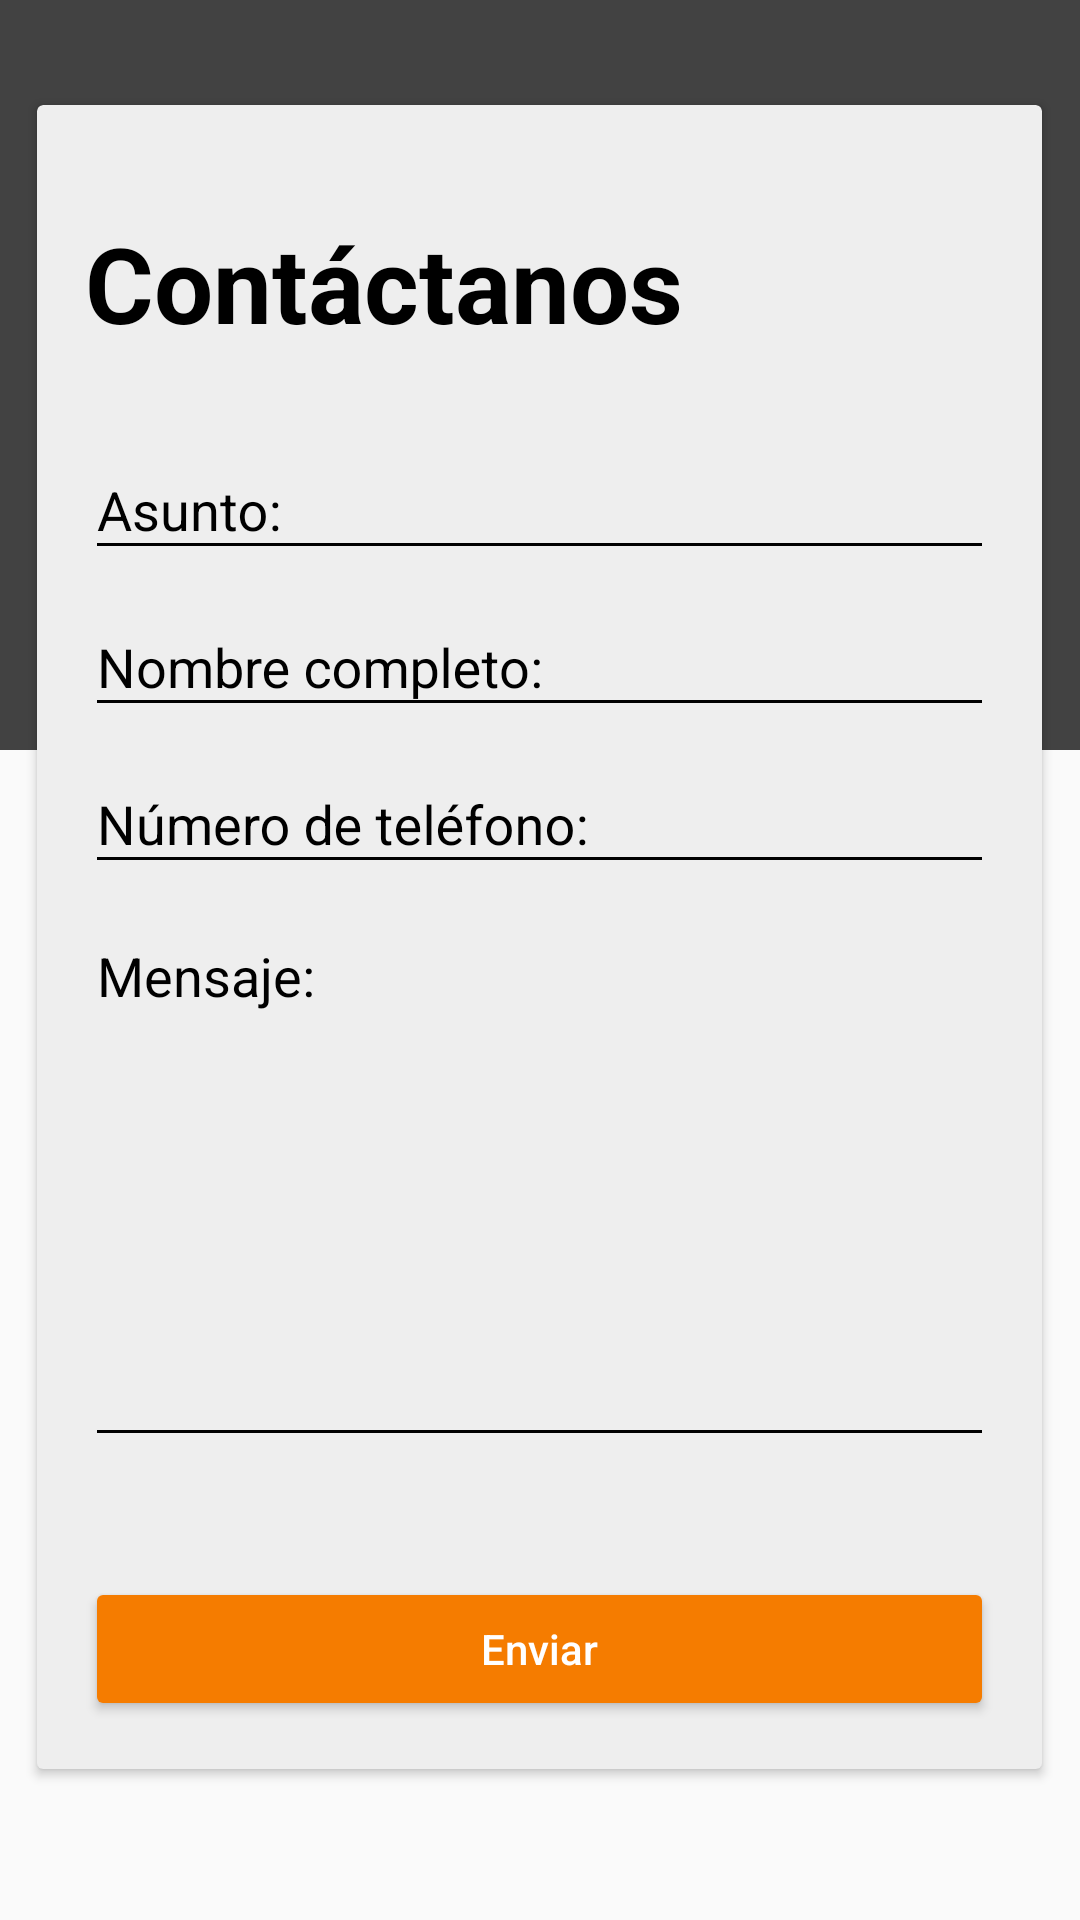

Android layout source for this screen:
<!-- AndroidManifest.xml: application theme AppTheme -->
<!-- res/layout/contacto_fragment.xml -->
<?xml version="1.0" encoding="utf-8"?>
<FrameLayout
    xmlns:app="http://schemas.android.com/apk/res-auto"
    xmlns:android="http://schemas.android.com/apk/res/android"
    xmlns:tools="http://schemas.android.com/tools"
    android:layout_width="match_parent"
    android:layout_height="match_parent"
    android:fitsSystemWindows="true"
    tools:context=".usuario_general.fragments.ContactoFragment"
    >

    
    <android.support.design.widget.CoordinatorLayout
        android:layout_width="match_parent"
        android:layout_height="match_parent"
        >

        <RelativeLayout
            android:layout_width="match_parent"
            android:layout_height="match_parent"
            >

            <View
                android:layout_width="match_parent"
                android:layout_height="@dimen/layoutWidth_cardView"
                android:background="@color/subfondo"
                />

        </RelativeLayout>

        <ScrollView
            android:layout_width="match_parent"
            android:layout_height="match_parent"
            >

        <LinearLayout
            android:layout_width="match_parent"
            android:layout_height="wrap_content"
            android:orientation="vertical"
            android:gravity="center"
            >

            <android.support.v7.widget.CardView
                android:layout_width="@dimen/width_cardviewfront"
                android:layout_height="match_parent"
                app:cardBackgroundColor="@color/background_cardview"
                android:layout_marginTop="@dimen/textSize_titulo"
                android:layout_marginBottom="@dimen/textSize_titulo"
                >

                <LinearLayout
                    android:layout_width="match_parent"
                    android:layout_height="match_parent"
                    android:orientation="vertical"
                    android:padding="@dimen/activity_horizontal_margin"
                    >

                    <TextView
                        android:layout_width="wrap_content"
                        android:layout_height="wrap_content"
                        android:text="@string/contactanos"
                        android:textColor="@android:color/black"
                        android:textSize="@dimen/textSize_titulo"
                        android:textStyle="bold"
                        android:layout_marginTop="@dimen/marginTopButton"
                        />

                    <android.support.design.widget.TextInputLayout
                        android:layout_width="match_parent"
                        android:layout_height="wrap_content"
                        android:theme="@style/EditTextBlack"
                        android:layout_marginTop="@dimen/marginTopButton"
                        >

                        <android.support.design.widget.TextInputEditText
                            android:id="@+id/cont_asunto"
                            android:layout_width="match_parent"
                            android:layout_height="wrap_content"
                            android:hint="@string/asunto"
                            android:singleLine="true"
                            android:inputType="text" />

                    </android.support.design.widget.TextInputLayout>

                    <android.support.design.widget.TextInputLayout
                        android:layout_width="match_parent"
                        android:layout_height="wrap_content"
                        android:theme="@style/EditTextBlack"
                        >

                        <android.support.design.widget.TextInputEditText
                            android:id="@+id/cont_nombre"
                            android:layout_width="match_parent"
                            android:layout_height="wrap_content"
                            android:hint="@string/completo"
                            android:singleLine="true"
                            android:inputType="text" />

                    </android.support.design.widget.TextInputLayout>

                    <android.support.design.widget.TextInputLayout
                        android:layout_width="match_parent"
                        android:layout_height="wrap_content"
                        android:theme="@style/EditTextBlack"
                        >

                        <android.support.design.widget.TextInputEditText
                            android:id="@+id/cont_telefono"
                            android:layout_width="match_parent"
                            android:layout_height="wrap_content"
                            android:hint="@string/telefono"
                            android:singleLine="true"
                            android:inputType="text"
                            />

                    </android.support.design.widget.TextInputLayout>

                    <android.support.design.widget.TextInputLayout
                        android:layout_width="match_parent"
                        android:layout_height="wrap_content"
                        android:theme="@style/EditTextBlack"
                        >

                        <android.support.design.widget.TextInputEditText
                            android:id="@+id/cont_mensaje"
                            android:layout_width="match_parent"
                            android:layout_height="wrap_content"
                            android:hint="@string/mensaje"
                            android:layout_marginBottom="@dimen/marginTopButton"
                            android:height="@dimen/layoutHeight_grid"
                            android:gravity="top"
                            android:inputType="textMultiLine"
                            />

                    </android.support.design.widget.TextInputLayout>

                    <Button
                        android:id="@+id/butt_enviar"
                        android:layout_width="match_parent"
                        android:layout_height="wrap_content"
                        android:text="@string/enviar"
                        android:theme="@style/RaisedButtonDark"
                        android:layout_gravity="center_horizontal"
                        android:layout_marginTop="@dimen/marginTopButton"
                        android:textAllCaps="false"
                        />


                </LinearLayout>

            </android.support.v7.widget.CardView>

        </LinearLayout>

        </ScrollView>

    </android.support.design.widget.CoordinatorLayout>

</FrameLayout>
<!-- resources referenced by this layout -->
<resources>
  <color name="background_cardview">#EEEEEE</color>
  <color name="subfondo">#424242</color>
  <dimen name="activity_horizontal_margin">16dp</dimen>
  <dimen name="layoutHeight_grid">180dp</dimen>
  <dimen name="layoutWidth_cardView">250dp</dimen>
  <dimen name="marginTopButton">20dp</dimen>
  <dimen name="textSize_titulo">35sp</dimen>
  <dimen name="width_cardviewfront">335dp</dimen>
  <string name="asunto">Asunto:</string>
  <string name="completo">Nombre completo:</string>
  <string name="contactanos">Contáctanos</string>
  <string name="enviar">Enviar</string>
  <string name="mensaje">Mensaje:</string>
  <string name="telefono">Número de teléfono:</string>
  <style name="EditTextBlack" parent="ThemeOverlay.AppCompat.Light">
          <item name="android:textColorHint">@android:color/black</item>
          <item name="android:textSize">@dimen/textSize_normal</item>
          <item name="android:textColorPrimary">@android:color/black</item>
          <item name="colorAccent">@color/colorAccent</item>
          <item name="colorControlNormal">@android:color/black</item>
          <item name="colorControlActivated">@android:color/black</item>
      </style>
  <style name="RaisedButtonDark" parent="Theme.AppCompat.Light">
          <item name="colorButtonNormal">@color/botonPrimaryDark</item>
          <item name="colorControlHighlight">@color/botonPrimary</item>
          <item name="android:textColor">@android:color/white</item>
      </style>
  <style name="AppTheme" parent="Theme.AppCompat.Light.NoActionBar">
          
          <item name="colorPrimary">@color/colorPrimary</item>
          <item name="colorPrimaryDark">@color/colorPrimaryDark</item>
          <item name="colorAccent">@color/colorAccent</item>
      </style>
  <dimen name="textSize_normal">18sp</dimen>
  <color name="colorAccent">#FFAB40</color>
  <color name="botonPrimaryDark">#F57C00</color>
  <color name="botonPrimary">#FF9800</color>
  <color name="colorPrimary">#212121</color>
  <color name="colorPrimaryDark">#000000</color>
</resources>
